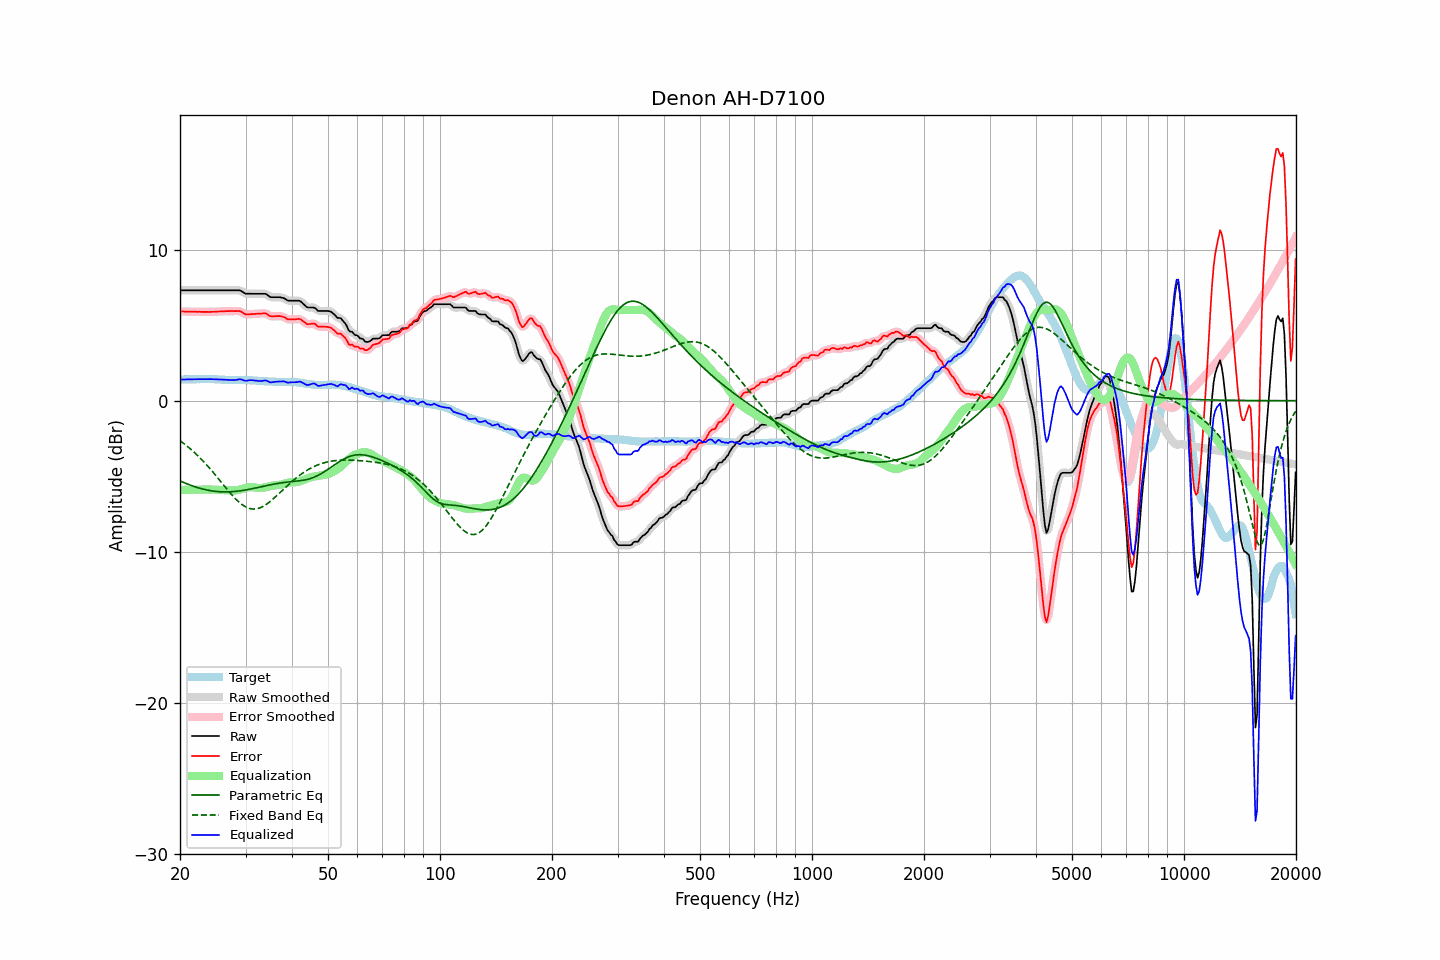

Source data for this figure (header and first rows):
frequency, raw, error, smoothed, error_smoothed, equalization, parametric_eq, fixed_band_eq, equalized_raw, equalized_smoothed, target
20.00, 7.31, 5.91, 7.31, 5.91, -5.91, -5.31, -2.65, 1.40, 1.40, 1.40
20.20, 7.31, 5.91, 7.31, 5.90, -5.91, -5.35, -2.73, 1.40, 1.40, 1.40
20.40, 7.31, 5.91, 7.31, 5.90, -5.90, -5.40, -2.81, 1.41, 1.41, 1.40
20.61, 7.31, 5.90, 7.31, 5.90, -5.90, -5.44, -2.89, 1.41, 1.41, 1.41
20.81, 7.31, 5.90, 7.31, 5.90, -5.90, -5.49, -2.97, 1.41, 1.41, 1.41
21.02, 7.31, 5.90, 7.31, 5.90, -5.90, -5.53, -3.06, 1.41, 1.41, 1.41
21.23, 7.31, 5.90, 7.31, 5.89, -5.89, -5.57, -3.15, 1.42, 1.42, 1.41
21.44, 7.31, 5.89, 7.31, 5.89, -5.89, -5.61, -3.24, 1.42, 1.42, 1.42
21.66, 7.31, 5.89, 7.31, 5.89, -5.89, -5.65, -3.33, 1.42, 1.42, 1.42
21.87, 7.31, 5.89, 7.31, 5.89, -5.89, -5.68, -3.43, 1.42, 1.42, 1.42
22.09, 7.31, 5.89, 7.31, 5.89, -5.89, -5.72, -3.53, 1.42, 1.42, 1.42
22.31, 7.31, 5.88, 7.31, 5.88, -5.88, -5.75, -3.63, 1.42, 1.42, 1.43
22.54, 7.31, 5.89, 7.31, 5.88, -5.88, -5.78, -3.73, 1.43, 1.43, 1.42
22.76, 7.31, 5.88, 7.31, 5.88, -5.88, -5.81, -3.84, 1.43, 1.43, 1.43
22.99, 7.31, 5.88, 7.31, 5.88, -5.88, -5.84, -3.95, 1.43, 1.43, 1.43
23.22, 7.31, 5.88, 7.31, 5.88, -5.88, -5.87, -4.06, 1.43, 1.43, 1.43
23.45, 7.31, 5.88, 7.31, 5.88, -5.88, -5.89, -4.18, 1.43, 1.43, 1.43
23.69, 7.31, 5.88, 7.31, 5.88, -5.88, -5.92, -4.30, 1.43, 1.43, 1.43
23.92, 7.31, 5.87, 7.31, 5.88, -5.88, -5.94, -4.42, 1.43, 1.43, 1.44
24.16, 7.31, 5.88, 7.31, 5.88, -5.88, -5.95, -4.54, 1.43, 1.43, 1.43
24.40, 7.31, 5.88, 7.31, 5.88, -5.88, -5.97, -4.66, 1.43, 1.43, 1.43
24.65, 7.31, 5.88, 7.31, 5.89, -5.89, -5.99, -4.79, 1.42, 1.42, 1.43
24.89, 7.31, 5.89, 7.31, 5.89, -5.89, -6.00, -4.92, 1.42, 1.42, 1.42
25.14, 7.31, 5.89, 7.31, 5.90, -5.90, -6.01, -5.05, 1.41, 1.41, 1.41
25.39, 7.31, 5.90, 7.31, 5.90, -5.90, -6.02, -5.18, 1.41, 1.41, 1.40
25.65, 7.31, 5.90, 7.31, 5.91, -5.91, -6.03, -5.31, 1.40, 1.40, 1.40
25.91, 7.31, 5.91, 7.31, 5.91, -5.91, -6.03, -5.44, 1.40, 1.40, 1.39
26.16, 7.31, 5.92, 7.31, 5.92, -5.92, -6.04, -5.57, 1.39, 1.39, 1.39
26.43, 7.31, 5.93, 7.31, 5.92, -5.92, -6.04, -5.70, 1.39, 1.39, 1.38
26.69, 7.31, 5.93, 7.31, 5.93, -5.93, -6.04, -5.83, 1.38, 1.38, 1.38
26.96, 7.31, 5.93, 7.31, 5.93, -5.93, -6.03, -5.96, 1.38, 1.38, 1.38
27.23, 7.31, 5.93, 7.31, 5.93, -5.94, -6.03, -6.08, 1.37, 1.37, 1.38
27.50, 7.31, 5.94, 7.31, 5.93, -5.94, -6.02, -6.20, 1.37, 1.37, 1.37
27.77, 7.31, 5.94, 7.31, 5.94, -5.95, -6.02, -6.32, 1.36, 1.36, 1.37
28.05, 7.31, 5.93, 7.31, 5.93, -5.94, -6.01, -6.43, 1.37, 1.37, 1.38
28.33, 7.31, 5.93, 7.31, 5.94, -5.93, -6.00, -6.54, 1.38, 1.38, 1.38
28.62, 7.31, 5.93, 7.31, 5.94, -5.91, -5.98, -6.65, 1.40, 1.40, 1.38
28.90, 7.31, 5.93, 7.30, 5.92, -5.89, -5.97, -6.74, 1.42, 1.41, 1.38
29.19, 7.27, 5.89, 7.26, 5.88, -5.86, -5.96, -6.83, 1.41, 1.40, 1.37
29.48, 7.20, 5.82, 7.20, 5.82, -5.82, -5.94, -6.91, 1.37, 1.37, 1.37
29.78, 7.13, 5.76, 7.13, 5.77, -5.79, -5.92, -6.98, 1.34, 1.34, 1.37
30.08, 7.08, 5.72, 7.09, 5.73, -5.76, -5.91, -7.03, 1.31, 1.33, 1.36
30.38, 7.08, 5.72, 7.07, 5.71, -5.74, -5.89, -7.08, 1.34, 1.33, 1.36
30.68, 7.08, 5.72, 7.07, 5.72, -5.73, -5.87, -7.12, 1.35, 1.35, 1.36
30.99, 7.08, 5.73, 7.08, 5.73, -5.72, -5.85, -7.15, 1.36, 1.36, 1.35
31.30, 7.08, 5.73, 7.08, 5.73, -5.72, -5.82, -7.17, 1.36, 1.36, 1.35
31.61, 7.08, 5.74, 7.08, 5.74, -5.73, -5.80, -7.17, 1.35, 1.35, 1.34
31.93, 7.08, 5.74, 7.08, 5.75, -5.75, -5.78, -7.16, 1.33, 1.33, 1.33
32.24, 7.08, 5.76, 7.08, 5.76, -5.76, -5.76, -7.15, 1.32, 1.32, 1.32
32.57, 7.08, 5.77, 7.08, 5.76, -5.77, -5.73, -7.12, 1.30, 1.30, 1.31
32.89, 7.08, 5.77, 7.08, 5.77, -5.78, -5.71, -7.08, 1.30, 1.30, 1.31
33.22, 7.08, 5.77, 7.08, 5.78, -5.77, -5.69, -7.03, 1.31, 1.31, 1.31
33.55, 7.08, 5.78, 7.08, 5.79, -5.76, -5.66, -6.97, 1.32, 1.33, 1.30
33.89, 7.08, 5.79, 7.07, 5.78, -5.73, -5.64, -6.91, 1.34, 1.33, 1.29
34.23, 7.03, 5.74, 7.02, 5.74, -5.71, -5.62, -6.84, 1.32, 1.31, 1.28
34.57, 6.95, 5.68, 6.95, 5.68, -5.68, -5.59, -6.76, 1.27, 1.27, 1.27
34.92, 6.87, 5.60, 6.89, 5.62, -5.65, -5.57, -6.68, 1.22, 1.23, 1.27
35.27, 6.85, 5.58, 6.85, 5.58, -5.63, -5.55, -6.59, 1.22, 1.22, 1.27
35.62, 6.85, 5.58, 6.84, 5.58, -5.61, -5.53, -6.50, 1.24, 1.23, 1.27
35.97, 6.85, 5.59, 6.85, 5.59, -5.60, -5.51, -6.40, 1.25, 1.25, 1.25
... 635 more rows
